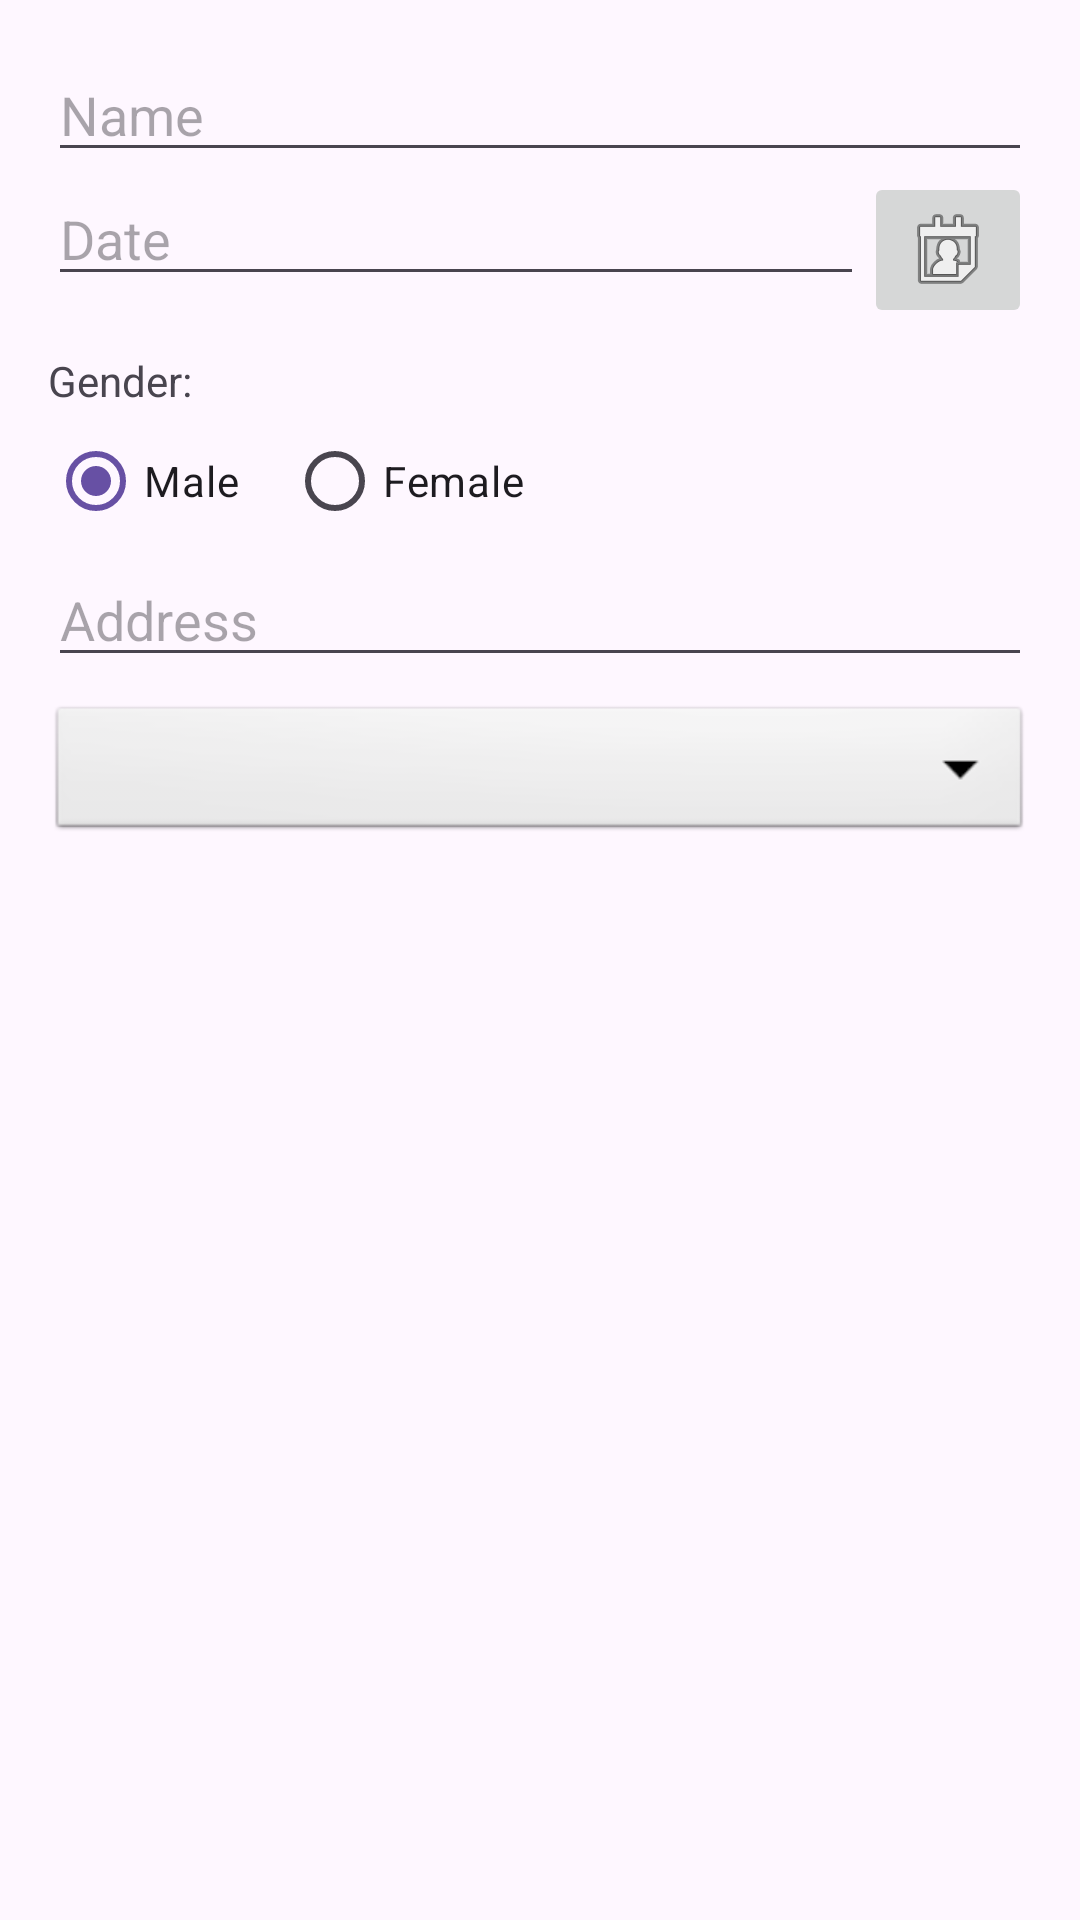

Layout XML and referenced resources for this Android screen:
<!-- AndroidManifest.xml: application theme Theme.Pethithu -->
<!-- res/layout/dialog_add_student.xml -->
<?xml version="1.0" encoding="utf-8"?>
<LinearLayout xmlns:android="http://schemas.android.com/apk/res/android"
    android:orientation="vertical"
    android:layout_width="match_parent"
    android:layout_height="wrap_content"
    android:padding="16dp">

    <EditText
        android:id="@+id/editTextName"
        android:layout_width="match_parent"
        android:layout_height="wrap_content"
        android:hint="Name"
        android:inputType="textPersonName"/>

    
    <LinearLayout
        android:layout_width="match_parent"
        android:layout_height="wrap_content"
        android:orientation="horizontal">

        <EditText
            android:id="@+id/editTextDate"
            android:layout_width="0dp"
            android:layout_height="wrap_content"
            android:layout_weight="1"
            android:hint="Date"
            android:focusable="false"
            android:clickable="true"/>

        <ImageButton
            android:id="@+id/btnDatePicker"
            android:layout_width="wrap_content"
            android:layout_height="wrap_content"
            android:src="@android:drawable/ic_menu_my_calendar"
            android:contentDescription="Select Date"/>
    </LinearLayout>

    
    <TextView
        android:layout_width="wrap_content"
        android:layout_height="wrap_content"
        android:text="Gender:"
        android:layout_marginTop="8dp"/>

    <RadioGroup
        android:id="@+id/radioGroupGender"
        android:layout_width="match_parent"
        android:layout_height="wrap_content"
        android:orientation="horizontal">

        <RadioButton
            android:id="@+id/radioMale"
            android:layout_width="wrap_content"
            android:layout_height="wrap_content"
            android:text="Male"
            android:checked="true"/>

        <RadioButton
            android:id="@+id/radioFemale"
            android:layout_width="wrap_content"
            android:layout_height="wrap_content"
            android:text="Female"
            android:layout_marginStart="16dp"/>
    </RadioGroup>

    <EditText
        android:id="@+id/editTextAddress"
        android:layout_width="match_parent"
        android:layout_height="wrap_content"
        android:hint="Address"
        android:inputType="textPostalAddress"/>

    <Spinner
        android:id="@+id/spinnerMajor"
        android:layout_width="match_parent"
        android:layout_height="48dp"
        android:layout_marginTop="8dp"
        android:background="@android:drawable/btn_dropdown"
        android:spinnerMode="dropdown"/>

</LinearLayout>
<!-- resources referenced by this layout -->
<resources>
  <style name="Theme.Pethithu" parent="Base.Theme.Pethithu" />
  <style name="Base.Theme.Pethithu" parent="Theme.Material3.DayNight.NoActionBar">
          
          
      </style>
</resources>
